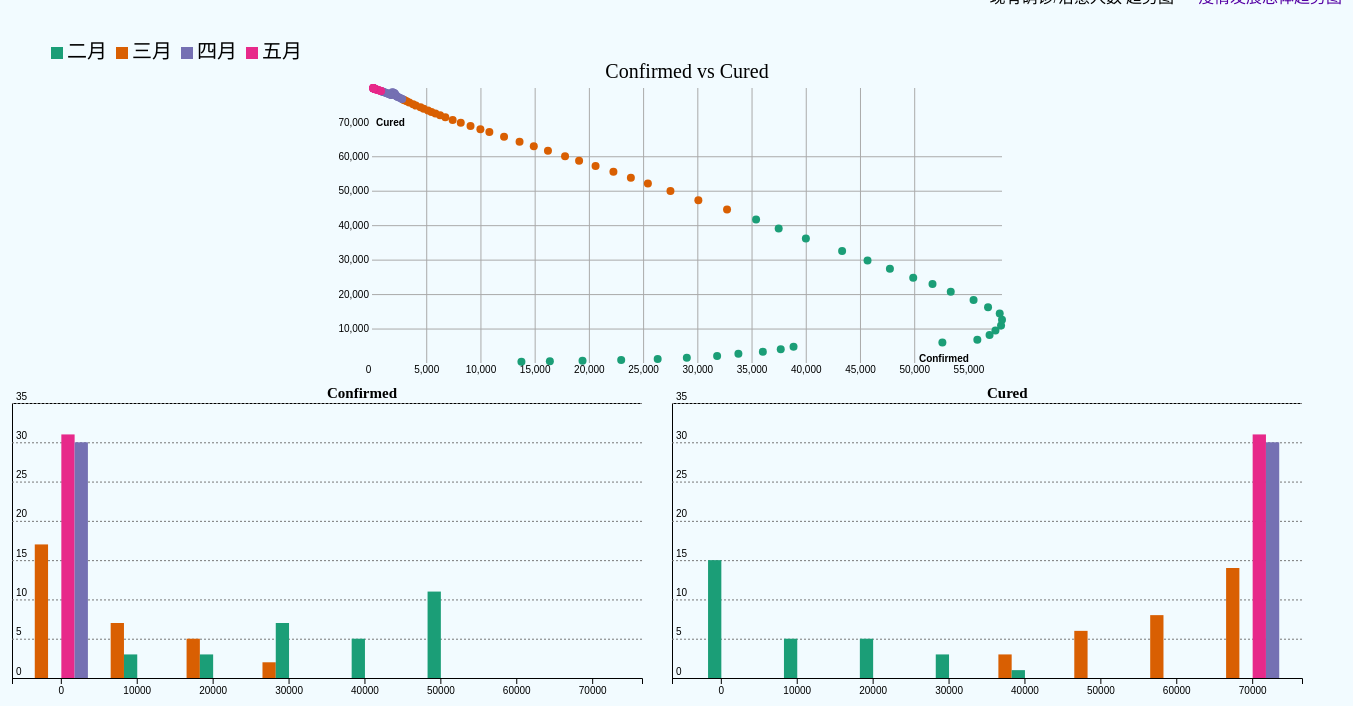
D3 v5 page, settled after 480 driven frames (8 s of simulated time); the page loaded 1 data file(s).


// ── js/1.js
//设置边距
var m = [40, 30, 50, 40],
        w = 1400 - m[1] - m[2],
        h = 720 - m[0] - m[2],
        wTrip = w/2 - m[1],
        hTrip = h/2 - m[0];

//设置x,y轴，svg
var x = d3.scaleLinear()
          .range([0,wTrip])
          .domain([0,79999]),
    y = d3.scaleLinear()
          .range([hTrip,0])
          .domain([0,60000]),
color = d3.scaleOrdinal(d3.schemeDark2);

var svg = d3.select("#area1").append("svg")
            .attr("width", w + m[1] + m[2])
            .attr("height", h + m[0] + m[2])
            .append("g")
            .attr("transform", "translate(" + m[2] + "," + m[0] + ")");

//导入数据
    d3.csv('data/1.csv')
        .then(data => render(data))

        function render(data) {
            
            data.forEach(d => {
                d.confirmed = +d.confirmed;
                d.cured = +d.cured;                
            });

            console.log(data)
    //设置点半径
    var scatterRadius = 4,
        colorScheme = d3.schemeDark2,
        type = 'month';
        
    var scatConfirmedCured = d3.scatter()
            .width(wTrip)
            .height(hTrip)
            .scheme(colorScheme)
            .xVal('confirmed')
            .yVal('cured')
            .colorVal(type)
            .radius(scatterRadius)
            
            
    var confirmedHisto = d3.histoChart()
            .width(wTrip)
            .height(hTrip)
            .colorScheme(colorScheme)
            .binVal(d => d.confirmed)
            .colorVal(type);
    var curedHisto = d3.histoChart()
            .width(wTrip)
            .height(hTrip)
            .colorScheme(colorScheme)
            .binVal(d => d.cured)
            .colorVal(type);

    scatConfirmedCured.update([
            {chart: confirmedHisto, type: 'data'},
            {chart: curedHisto, type: 'data'},                
            ]);

    var nest = d3.nest()
            .key(d => d[type])
            .entries(data);
    var colors = d3.scaleOrdinal(colorScheme)
            .domain(nest.map(d => d.key));
    var legend = svg.append('g')
            .selectAll('g.legendItem')
            .data(nest)
            .enter().append('g')
            .attr('class', d => d.key.replace(/\s|\//, ''))
            .on('click', function(a,b,c) {
                console.log('a', a)
                console.log('b', b)
                console.log('c', c)
                var g = d3.select(c[b])
                if (g.select('rect').attr('fill') === '#bbb') {
                    g.select('rect')
                        .attr('fill', d => colors(d.key))
                    scatConfirmedCured.updateData(data)                        
                    confirmedHisto.updateData(data)
                    curedHisto.updateData(data)
                       
                } else {
                        g.select('rect')
                            .attr('fill', '#bbb')
                        scatConfirmedCured.updateData(a.values)                                           
                        confirmedHisto.updateData(a.values)
                        curedHisto.updateData(a.values)
                       
                    }
                })
            
            //图例    
            legend.append('rect')
                .attr('x', 0)
                .attr('y', 0)
                .attr('width', 10)
                .attr('height', 10)
                .attr('stroke', function (d) { return colors(d.key); })
                .attr('stroke-width', 2)
                .attr('fill', function (d) { return colors(d.key); });
            legend.append('text')
                .text(function (d) { return d.key.replace(/^\w/, c => c.toUpperCase()); })
                .attr('x', 15)
                .attr('y', 10);

            var moveLegend = 0;
            legend.each(function (g) {
                var gDiv = svg.select('g.' + g.key.replace(/\s|\//, ''));
                var gWidth = gDiv.node().getBoundingClientRect().width + 10;
                moveLegend += gWidth;
                gDiv.attr('transform', 'translate(' + [(moveLegend - gWidth) + 40, 0] + ')');
            });

            svg.append("g")
                .attr('transform', 'translate('  + m[0]*9 + ',' + m[0] + ')' )
                .datum(data)
                .call(scatConfirmedCured)
           
            svg.append("g")
                .attr('transform', 'translate(' + 0 + ',' + (hTrip + m[0]*2) + ')' )
                .datum(data)
                .call(confirmedHisto)
            svg.append("g")
                .attr('transform', 'translate(' + (wTrip + m[1]) + ',' + (hTrip + m[0]*2) + ')' )
                .datum(data)
                .call(curedHisto)
           
            function renderWithType(str) {
            }
        }
// ── js/histoChart.js
d3.histoChart = function() {
    var histoX = d3.scaleBand()
            .padding(.30),
        histoY = d3.scaleLinear(),
        histoColor = d3.scaleOrdinal(d3.schemeCategory10),
        yAxisCall = d3.axisRight(),
        width, height, colorscheme,
        binVal,
        colorVal,
        histoRectGs,
        yAxis,
        bins,
        histDomain;
    function chart (selection) {
        selection.each(function(data) {
            var el = d3.select(this)

            el.append('style')
            bins = d3.histogram()
            .value(binVal)
            .domain(x.domain())
            .thresholds(x.ticks(10))
            (data)
            if (colorscheme) histoColor = d3.scaleOrdinal(colorscheme)
            histoColor.domain(data.map(d => d[colorVal]))
            histDomain = histoColor.domain();
            bins.forEach(d => {
                d.nest = d3.nest()
                    .key(d => d[colorVal])
                    .rollup(d => d.length)
                    .entries(d)
                histDomain.forEach(v => {
                    if (!d.nest.find(k => k.key == v)) d.nest.push({key: v, value: 0})
                });
                d.nest.sort((a,b) => a.key.localeCompare(b.key))
            })
            histoX.range([0,width])
                .domain(bins.map(d => d.x0));
            var yMax = d3.max(bins, d => d3.max(d.nest, v => v.value));
            histoY.range([height,0])
                .domain([0,yMax])
                .nice()
            
            el.append('text')
                .text((binVal + '').split('.')[1].replace(/^\w/, c => c.toUpperCase()))
                .attr('x', width/2)
                .attr('y', -5)
                .attr("text-anchor", "start")
                .attr("font-weight", "bold")
                .attr('font-size', "15")

            el.append('g')
                .attr('transform', 'translate(0,' + height + ')')
                .call(d3.axisBottom(histoX))
            yAxis = el.append('g')
                .attr('class', 'yAxis')
                .call(yAxisCall.scale(histoY).ticks(6).tickSize(width))
                .call(g => {
                    //g.select(".domain").remove();
                    g.selectAll(".tick:not(:first-of-type) line").attr("stroke", "#777").attr("stroke-dasharray", "2,2");
                    g.selectAll(".tick text").attr("x", 4).attr("dy", -4)
                })

            histoRectGs = el.selectAll('g.rectG')
                .data(bins)
                .enter().append('g')
                .attr('class', 'rectG')
                .attr('transform', d => 'translate(' + histoX(d.x0) + ',0)');
            histoRectGs.selectAll('rect')
                .data(d => d.nest)
                .enter().append('rect')
                .attr('x', (d,i) => histoX.bandwidth()/histDomain.length * i)
                .attr('y', d => histoY(d.value))
                .attr('width', histoX.bandwidth()/histDomain.length)
                .attr('height', d => height - histoY(d.value))
                .attr('fill', d => histoColor(d.key))
        })
    }
    chart.width = function (_){
        return arguments.length ? (width = _, chart) : width;
    };
    chart.height = function (_){
        return arguments.length ? (height = _, chart) : height;
    };
    chart.colorScheme = function (_){
        return arguments.length ? (colorscheme = _, chart) : colorscheme;
    };
    chart.binVal = function (_){
        return arguments.length ? (binVal = _, chart) : binVal;
    };
    chart.colorVal = function (_){
        return arguments.length ? (colorVal = _, chart) : colorVal;
    };
    chart.updateData = function(newData) {
        
        var bins = d3.histogram()
        .value(binVal)
        .domain(x.domain())
        .thresholds(x.ticks(10))
        (newData)
        bins.forEach(d => {
            d.nest = d3.nest()
                .key(d => d[colorVal])
                .rollup(d => d.length)
                .entries(d)
            histDomain.forEach(v => {
                if (!d.nest.find(k => k.key == v)) d.nest.push({key: v, value: 0})
            });
            d.nest.sort((a,b) => a.key.localeCompare(b.key))
        })
        var yMax = d3.max(bins, d => d3.max(d.nest, v => v.value));
        histoY.domain([0,yMax])

        yAxis.transition()
            .call(yAxisCall.scale(histoY).ticks(6).tickSize(width))
            .call(g => {
                g.select(".domain").remove();
                g.selectAll(".tick:not(:first-of-type) line").attr("stroke", "#777").attr("stroke-dasharray", "2,2");
                g.selectAll(".tick text").attr("x", 4).attr("dy", -4)
            })

        histoRectGs.data(bins)
        histoRectGs.selectAll('rect')
            .data(d => d.nest)
            .transition()
            .attr('y', d => histoY(d.value))
            .attr('height', d => height - histoY(d.value))
        return chart;
    }
    return chart; 
}

// ── js/scatterChart.js
d3.scatter = function() {
    var width, height, scheme,
        x = d3.scaleLinear(),
        y = d3.scaleLinear(),
        color = d3.scaleOrdinal(d3.schemeCategory10),
        xVal, yVal, colorVal,
        brush = d3.brush(),
        updates,
        el,
        radius,
        circles;

    function chart (selection) {
        selection.each(function(data) {
            el = d3.select(this)
            x.range([0,width]).domain([0, d3.max(data, d => d[xVal])])
            y.range([height,0]).domain([0, d3.max(data, d => d[yVal])])
            
            if (scheme) color = d3.scaleOrdinal(scheme);
            color.domain(data.map(d => d[colorVal]))
            
            el.append('style')
                .text('.brush rect.selection { fill-opacity: 0.1; }')
            el.append('text')
                .text(xVal.replace(/^\w/, c => c.toUpperCase()) + ' vs ' + yVal.replace(/^\w/, c => c.toUpperCase()))
                .attr('x', width/2)
                .attr('y', -10)
                .attr('text-anchor', 'middle')
    
            var xAxis = el.append('g')
                .call(d3.axisBottom(x).tickSize(height))
                .call(g => {
                    g.select('.domain').remove()
                    g.selectAll('line').attr('stroke', '#aaa')
                    g.select('.tick:last-of-type text').clone()
                        .attr('y', height - 8)
                        .attr('text-anchor', 'end')
                        .attr('font-weight', 'bold')
                        .text(xVal.replace(/^\w/, c => c.toUpperCase()))
                    g.select('.tick:last-of-type line').remove()
                    g.select('.tick:first-of-type line').remove()
                    g.select('.tick:first-of-type text').attr('x', -4)
                })
            var yAxis = el.append('g')
                .attr('transform', 'translate(' + width + ',0)')
                .call(d3.axisLeft(y).tickSize(width))
                .call(g => {
                    g.select('.domain').remove()
                    //g.selectAll('text').remove()
                    g.selectAll('line').attr('stroke', '#aaa')
                    g.select('.tick:last-of-type text').clone()
                        .attr('x', -width + 4)
                        .attr('text-anchor', 'start')
                        .attr('font-weight', 'bold')
                        .text(yVal.replace(/^\w/, c => c.toUpperCase()))
                    g.select('.tick:last-of-type line').remove()
                    g.select('.tick:first-of-type line').remove()
                    g.select('.tick:first-of-type text').remove()
                })
            circles = el.selectAll('circle')
                .data(data)
                .enter().append('circle')
                .attr('class', 'active')
                .attr('cx', d => x(d[xVal]))
                .attr('cy', d => y(d[yVal]))
                .attr('fill', d => color(d[colorVal]))
                .attr('r', radius ? radius : 3)

            
            brush.extent([[0, 0], [width, height]])
                .on("start brush", brushed)
                .on("end", brushend);
            
            el.append("g")
                .attr("class", "brush")
                .call(brush)

            function brushed() {
                var s = d3.event.selection;
                if (s) {
                    var brushSelected = circles.filter(function() {
                        return isBrushed(s, d3.select(this).attr('cx'), d3.select(this).attr('cy'));
                    });
                    brushSelected.transition()
                    .attr('fill', d => color(d[colorVal]))
                    circles.filter(function() {
                        return !isBrushed(s, d3.select(this).attr('cx'), d3.select(this).attr('cy'));
                    }).transition()
                    .attr('fill', '#bbb')
    
                    if (updates && (d3.event.sourceEvent.type === "mousemove" || d3.event.sourceEvent.type === "mousedown")) {
                        updates.forEach(update => {
                            if (update.type === 'brush') update.chart.updateBrush(s)
                            else if (update.type === 'data') update.chart.updateData(brushSelected.data())
                        })
                    }
                }
            }

            function brushend() {
                if (!d3.event.selection) {
                    circles.transition()
                        .attr('fill', d => color(d[colorVal]))
                    if (updates) {
                        updates.forEach(update => {
                            if (update.type === 'data') update.chart.updateData(circles.data())
                        })
                    }
                }  
            }
        })
    }

      
    function isBrushed(brush_coords, cx, cy) {
        return brush_coords[0][0] <= cx && cx <= brush_coords[1][0] && brush_coords[0][1] <= cy && cy <= brush_coords[1][1];
    } 
    chart.width = function(_) {
        return arguments.length ? (width = _, chart) : width;
    }
    chart.height = function(_) {
        return arguments.length ? (height = _, chart) : height;
    }
    chart.scheme = function(_) {
        return arguments.length ? (scheme = _, chart) : scheme;
    }
    chart.xVal = function(_) {
        return arguments.length ? (xVal = _, chart) : xVal;
    }
    chart.yVal = function(_) {
        return arguments.length ? (yVal = _, chart) : yVal;
    }
    chart.colorVal = function(_) {
        return arguments.length ? (colorVal = _, chart) : colorVal;
    }
    chart.update = function(_) {
        return arguments.length ? (updates = _, chart) : updates;
    }
    chart.updateData = function(newData) {
        circles.filter(function(d) {
            return newData.indexOf(d) > -1;
        }).transition()
        .attr('fill', d => color(d[colorVal]));

        circles.filter(function(d) {
            return newData.indexOf(d) === -1;
        }).transition()
        .attr('fill', '#bbb');

        return chart;
    }
    chart.resetData = function() {
        circles.transition()
        .attr('fill', d => color(d[colorVal]));

        return chart;
    }
    chart.updateBrush = function(extent) {
        el.select(".brush").call(brush.move, extent);
        return chart;
    }
    chart.radius = function(_) {
        return arguments.length ? (radius = _, chart) : radius;
    }
    chart.colorScale = function() {
        return color;
    }

    return chart;
}

### data: data/1.csv
date, month, confirmed, cured
1, 二月, 13779, 328
2, 二月, 16402, 475
3, 二月, 19414, 632
4, 二月, 22980, 892
5, 二月, 26343, 1153
6, 二月, 29032, 1542
7, 二月, 31825, 2050
8, 二月, 33788, 2651
9, 二月, 36043, 3283
10, 二月, 37693, 3998
11, 二月, 38874, 4742
12, 二月, 52599, 5915
13, 二月, 55823, 6728
14, 二月, 56951, 8101
15, 二月, 57493, 9425
16, 二月, 58010, 10853
17, 二月, 58097, 12561
18, 二月, 57886, 14387
19, 二月, 56810, 16170
20, 二月, 55475, 18279
21, 二月, 53371, 20673
22, 二月, 51689, 22907
23, 二月, 49910, 24757
24, 二月, 47760, 27353
25, 二月, 45697, 29775
26, 二月, 43352, 32531
27, 二月, 40011, 36157
28, 二月, 37502, 39049
29, 二月, 35420, 41675
1, 三月, 32741, 44518
2, 三月, 30096, 47260
3, 三月, 27524, 49914
4, 三月, 25441, 52109
5, 三月, 23872, 53793
6, 三月, 22263, 55477
7, 三月, 20616, 57143
8, 三月, 19097, 58684
9, 三月, 17802, 59982
10, 三月, 16226, 61567
11, 三月, 14920, 62887
12, 三月, 13607, 64216
13, 三月, 12178, 65649
14, 三月, 10822, 67022
15, 三月, 9996, 67863
16, 三月, 9086, 68799
17, 三月, 8184, 69725
18, 三月, 7438, 70547
19, 三月, 6763, 71284
20, 三月, 6279, 71876
21, 三月, 5849, 72382
22, 三月, 5483, 72841
23, 三月, 5165, 73299
24, 三月, 4768, 73791
25, 三月, 4471, 74196
26, 三月, 4043, 74737
27, 三月, 3790, 75122
28, 三月, 3435, 75600
29, 三月, 3199, 75937
30, 三月, 3006, 76225
31, 三月, 2895, 76415
... 61 more rows